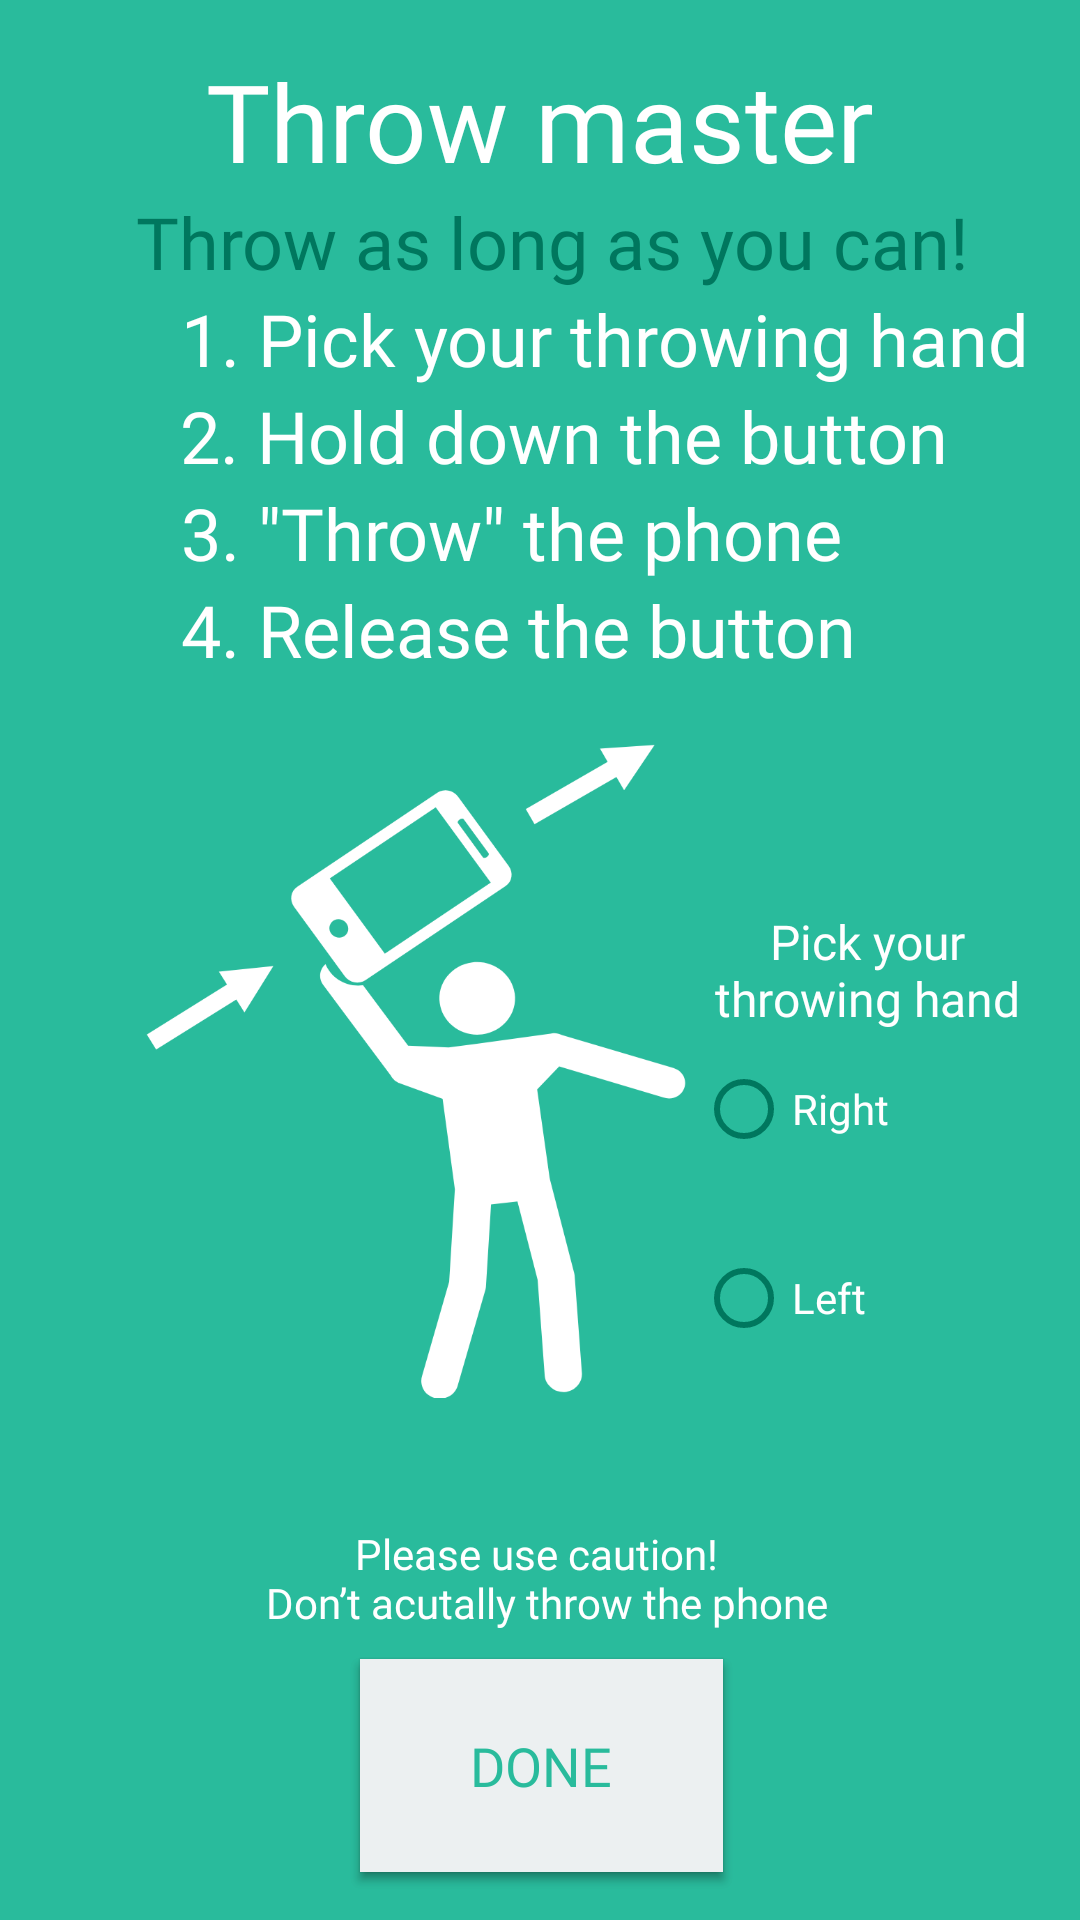

Here is an Android app screen rendered from its layout file. Give the layout XML and the strings, colors and styles it references.
<!-- AndroidManifest.xml: application theme AppTheme -->
<!-- res/layout/activity_throw_start_screen.xml -->
<?xml version="1.0" encoding="utf-8"?>
<android.support.constraint.ConstraintLayout xmlns:android="http://schemas.android.com/apk/res/android"
    xmlns:app="http://schemas.android.com/apk/res-auto"
    xmlns:tools="http://schemas.android.com/tools"
    android:layout_width="match_parent"
    android:layout_height="match_parent"
    tools:context="com.example.motionmasters.motionmasters.ThrowActivity">

    <TextView
        android:id="@+id/throwMasterTitle"
        android:layout_width="wrap_content"
        android:layout_height="wrap_content"
        android:layout_marginEnd="16dp"
        android:layout_marginStart="16dp"
        android:layout_marginTop="16dp"
        android:fontFamily="@font/roboto_bold"
        android:text="@string/throw_master"
        android:textColor="@color/white"
        android:textSize="36sp"
        app:layout_constraintEnd_toEndOf="parent"
        app:layout_constraintStart_toStartOf="parent"
        app:layout_constraintTop_toTopOf="parent" />

    <TextView
        android:id="@+id/throwMasterSubtitle1"
        android:layout_width="wrap_content"
        android:layout_height="wrap_content"
        android:layout_marginEnd="8dp"
        android:layout_marginStart="16dp"
        android:fontFamily="@font/roboto_bold"
        android:text="@string/throw_master_description1"
        android:textAlignment="center"
        android:textColor="@color/dot_dark_screen3"
        android:textSize="24sp"
        app:layout_constraintEnd_toEndOf="parent"
        app:layout_constraintStart_toStartOf="parent"
        app:layout_constraintTop_toBottomOf="@+id/throwMasterTitle" />

    <TextView
        android:id="@+id/throwMasterSubtitle2"
        android:layout_width="wrap_content"
        android:layout_height="wrap_content"
        android:layout_marginStart="60dp"
        android:fontFamily="@font/roboto_bold"
        android:text="@string/throw_master_description2"
        android:textAlignment="center"
        android:textColor="@color/white"
        android:textSize="24sp"
        app:layout_constraintStart_toStartOf="parent"
        app:layout_constraintTop_toBottomOf="@+id/throwMasterSubtitle1" />

    <TextView
        android:id="@+id/throwMasterSubtitle3"
        android:layout_width="wrap_content"
        android:layout_height="wrap_content"
        android:layout_marginStart="60dp"
        android:fontFamily="@font/roboto_bold"
        android:text="@string/throw_master_description3"
        android:textAlignment="center"
        android:textColor="@color/white"
        android:textSize="24sp"
        app:layout_constraintStart_toStartOf="parent"
        app:layout_constraintTop_toBottomOf="@+id/throwMasterSubtitle2" />

    <TextView
        android:id="@+id/throwMasterSubtitle4"
        android:layout_width="wrap_content"
        android:layout_height="wrap_content"
        android:layout_marginStart="60dp"
        android:fontFamily="@font/roboto_bold"
        android:text="@string/throw_master_description4"
        android:textAlignment="center"
        android:textColor="@color/white"
        android:textSize="24sp"
        app:layout_constraintStart_toStartOf="parent"
        app:layout_constraintTop_toBottomOf="@+id/throwMasterSubtitle3" />

    <TextView
        android:id="@+id/throwMasterSubtitle5"
        android:layout_width="wrap_content"
        android:layout_height="wrap_content"
        android:layout_marginStart="60dp"
        android:fontFamily="@font/roboto_bold"
        android:text="@string/throw_master_description5"
        android:textAlignment="center"
        android:textColor="@color/white"
        android:textSize="24sp"
        app:layout_constraintStart_toStartOf="parent"
        app:layout_constraintTop_toBottomOf="@+id/throwMasterSubtitle4" />

    <Button
        android:id="@+id/startThrowGameButton"
        android:layout_width="121dp"
        android:layout_height="71dp"
        android:layout_marginBottom="16dp"
        android:layout_marginEnd="16dp"
        android:layout_marginStart="16dp"
        android:background="@color/Carrot"
        android:fontFamily="@font/roboto_bold"
        android:text="Hold"
        app:layout_constraintBottom_toBottomOf="parent"
        app:layout_constraintEnd_toEndOf="parent"
        app:layout_constraintHorizontal_bias="0.502"
        app:layout_constraintStart_toStartOf="parent" />

    <RadioGroup
        android:id="@+id/rbGroup"
        android:layout_width="134dp"
        android:layout_height="169dp"
        android:layout_marginBottom="168dp"
        android:orientation="vertical"
        app:layout_constraintBottom_toBottomOf="parent"
        app:layout_constraintEnd_toEndOf="parent"
        app:layout_constraintHorizontal_bias="0.983"
        app:layout_constraintStart_toStartOf="parent">

        <TextView
            android:id="@+id/handPickerText"
            android:layout_width="match_parent"
            android:layout_height="wrap_content"
            android:layout_marginEnd="16dp"
            android:layout_marginStart="16dp"
            android:fontFamily="@font/roboto_bold"
            android:text="Pick your throwing hand"
            android:textAlignment="center"
            android:textColor="@color/white"
            android:textSize="16sp"
            app:layout_constraintEnd_toEndOf="parent"
            app:layout_constraintHorizontal_bias="0.507"
            app:layout_constraintStart_toStartOf="parent"
            app:layout_constraintTop_toBottomOf="@+id/throwMasterTitle" />

        <RadioButton
            android:id="@+id/radioButton1"
            android:layout_width="wrap_content"
            android:layout_height="wrap_content"
            android:layout_alignLeft="@+id/textView6"
            android:layout_below="@+id/textView6"
            android:layout_marginLeft="10dp"
            android:layout_marginTop="10dp"
            android:text="Right"
            android:textColor="@color/white"
            app:layout_constraintBottom_toBottomOf="parent"
            android:buttonTint="@color/dot_dark_screen3"/>

        <RadioButton
            android:id="@+id/radioButton2"
            android:layout_width="wrap_content"
            android:layout_height="wrap_content"
            android:layout_alignLeft="@+id/textView6"
            android:layout_below="@+id/textView6"
            android:layout_marginLeft="10dp"
            android:layout_marginTop="31dp"
            android:text="Left"
            android:textColor="@color/white"
            android:buttonTint="@color/dot_dark_screen3"/>
    </RadioGroup>


    <Button
        android:id="@+id/throwButtonDone"
        android:layout_width="121dp"
        android:layout_height="71dp"
        android:layout_marginBottom="16dp"
        android:layout_marginEnd="16dp"
        android:layout_marginStart="16dp"
        android:background="@color/DoneColor"
        android:fontFamily="@font/roboto_bold"
        android:text="Done"
        android:textColor="@color/bg_screen1"
        android:textSize="18sp"
        app:layout_constraintBottom_toBottomOf="parent"
        app:layout_constraintEnd_toEndOf="parent"
        app:layout_constraintHorizontal_bias="0.502"
        app:layout_constraintStart_toStartOf="parent" />

    <ImageView
        android:id="@+id/imageView2"
        android:layout_width="184dp"
        android:layout_height="255dp"
        android:layout_marginEnd="8dp"
        android:layout_marginStart="8dp"
        app:layout_constraintEnd_toEndOf="parent"
        app:layout_constraintHorizontal_bias="0.239"
        app:layout_constraintStart_toStartOf="parent"
        app:layout_constraintTop_toBottomOf="@+id/throwMasterSubtitle5"
        app:srcCompat="@drawable/throw_image" />

    <TextView
        android:id="@+id/textView6"
        android:layout_width="wrap_content"
        android:layout_height="wrap_content"
        android:layout_marginBottom="8dp"
        android:layout_marginEnd="8dp"
        android:layout_marginStart="8dp"
        android:layout_marginTop="8dp"
        android:fontFamily="@font/roboto_bold"
        android:text="@string/caution"
        android:textAlignment="center"
        android:textColor="@color/white"
        app:layout_constraintBottom_toTopOf="@+id/startThrowGameButton"
        app:layout_constraintEnd_toEndOf="parent"
        app:layout_constraintHorizontal_bias="0.502"
        app:layout_constraintStart_toStartOf="parent"
        app:layout_constraintTop_toBottomOf="@+id/imageView2"
        app:layout_constraintVertical_bias="0.937"
        tools:text="@string/caution" />



</android.support.constraint.ConstraintLayout>
<!-- resources referenced by this layout -->
<resources>
  <color name="Carrot">#e67e22</color>
  <color name="DoneColor">#ecf0f1</color>
  <color name="bg_screen1">#29bb9c</color>
  <color name="dot_dark_screen3">#00775e</color>
  <color name="white">#ffffff</color>
  <!-- drawable throw_image: png bitmap (drawable, 58293 bytes) -->
  <string name="caution">Please use caution! \n Don’t acutally throw the phone</string>
  <string name="throw_master">Throw master</string>
  <string name="throw_master_description1">Throw as long as you can!</string>
  <string name="throw_master_description2">1. Pick your throwing hand</string>
  <string name="throw_master_description3">2. Hold down the button</string>
  <string name="throw_master_description4">3. \"Throw\"  the phone</string>
  <string name="throw_master_description5">4. Release the button</string>
  <style name="AppTheme" parent="Theme.AppCompat.Light.DarkActionBar">
          
          <item name="colorPrimary">@color/colorPrimary</item>
          <item name="colorPrimaryDark">@color/colorPrimaryDark</item>
          <item name="colorAccent">@color/colorAccent</item>
          <item name="windowActionBar">false</item>
          <item name="windowNoTitle">true</item>
          <item name="android:colorBackground">@color/bg_screen1</item>
          <item name="android:textColorPrimary">@color/white</item>
          <item name="android:textColorSecondary">@color/white</item>
      </style>
  <color name="colorPrimary">#3F51B5</color>
  <color name="colorPrimaryDark">#303F9F</color>
  <color name="colorAccent">#FF4081</color>
</resources>
